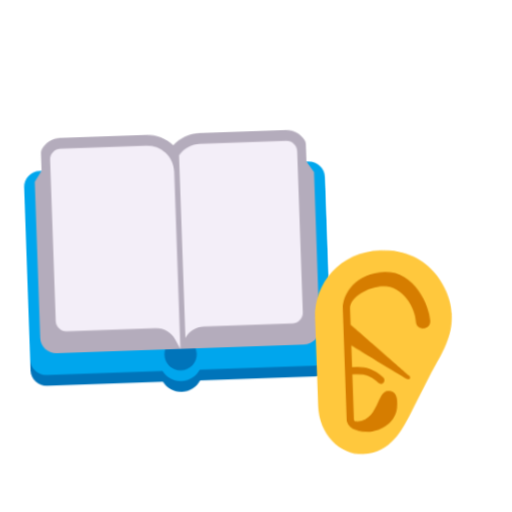
t = 0.00 s
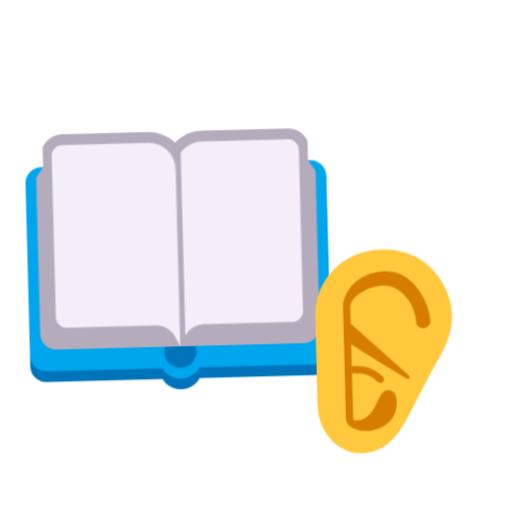
t = 0.40 s
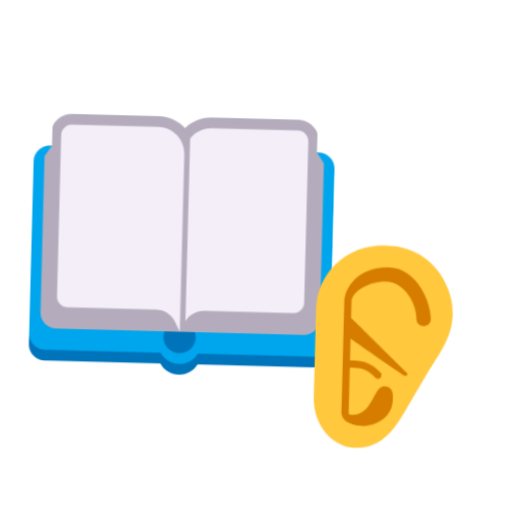
t = 1.20 s
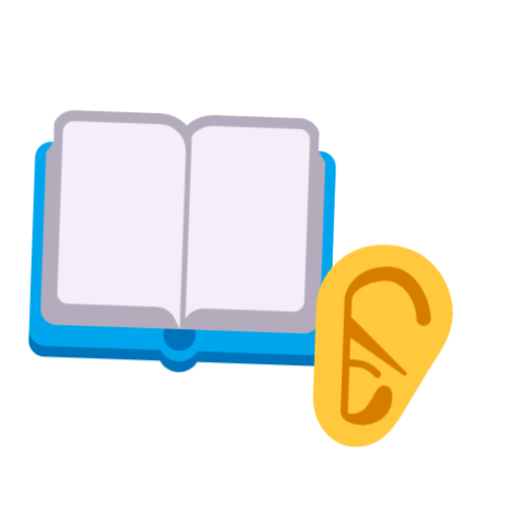
t = 1.60 s
t = 2.00 s: frame unchanged from t = 1.20 s, image omitted
t = 2.80 s: frame unchanged from t = 0.40 s, image omitted

The animated SVG that drew these frames (rendered in a browser with its animation timeline set to each time). Animation: 1 CSS @keyframes rule; one cycle of 3.20 s, repeats indefinitely.

<svg xmlns="http://www.w3.org/2000/svg" viewBox="0 0 320 320" role="img"><title>listen to stories</title><style>@media(prefers-reduced-motion:no-preference){.art{transform-origin:160px 210px;animation:float 3.2s ease-in-out infinite}@keyframes float{0%,100%{transform:translateY(0) rotate(-2deg)}50%{transform:translateY(-9px) rotate(2deg)}}}</style><g class="art"><svg viewBox="0 0 32 32" fill="none" xmlns="http://www.w3.org/2000/svg" x="5" y="35" width="215" height="215">
<path fill-rule="evenodd" clip-rule="evenodd" d="M16 8.05051C16.6353 7.40223 17.5207 7 18.5 7H26.5C27.2428 7 27.8892 7.40449 28.234 8.00326C28.3036 8.12402 28.3296 8.26363 28.3296 8.40297V10.6972L29 25.5C29 26.8807 27.8807 28 26.5 28H5.5C4.11929 28 3 26.8807 3 25.5L3.67038 10.6972V8.40298C3.67038 8.26363 3.69643 8.12402 3.76597 8.00327C4.11082 7.40451 4.75724 7 5.5 7H13.5C14.4793 7 15.3647 7.40223 16 8.05051Z" fill="#B4ACBC"/>
<path d="M17.7324 30H28.4989C29.3295 30 30 29.3221 30 28.4948V27.4414C30 26.614 29.3295 25 28.4989 25H3.50107C2.67048 25 2 26.614 2 27.4414V28.5047C2 29.3321 2.67048 30 3.50107 30H14.2676C14.6134 30.5978 15.2597 31 16 31C16.7403 31 17.3866 30.5978 17.7324 30Z" fill="#0074BA"/>
<path fill-rule="evenodd" clip-rule="evenodd" d="M3.50107 10H14V11H18V10H28.4989C29.3295 10 30 10.6679 30 11.4953V27.4948C30 28.3221 29.3295 29 28.4989 29H17.7324C17.3866 29.5978 16.7403 30 16 30C15.2597 30 14.6134 29.5978 14.2676 29H3.50107C2.67048 29 2 28.3321 2 27.5047V11.4953C2 10.6679 2.67048 10 3.50107 10ZM17.5 27.5C17.5 28.3284 16.8284 29 16 29C15.1716 29 14.5 28.3284 14.5 27.5C14.5 26.6716 15.1716 26 16 26C16.8284 26 17.5 26.6716 17.5 27.5Z" fill="#00A6ED"/>
<path d="M13 8H5.80278C5.30125 8 4.8329 8.25065 4.5547 8.66795L3 11V25.5C3 26.3284 3.67157 27 4.5 27H27.5C28.3284 27 29 26.3284 29 25.5V11L27.4453 8.66795C27.1671 8.25065 26.6988 8 26.1972 8H19V11H13V8Z" fill="#B4ACBC"/>
<path d="M5.5 8H13.5C14.8807 8 16 9.11929 16 10.5V27L15.5528 26.1056C15.214 25.428 14.5215 25 13.7639 25H5.5C4.94772 25 4.5 24.5523 4.5 24V9C4.5 8.44772 4.94772 8 5.5 8Z" fill="#F3EEF8"/>
<path d="M18.5 8H26.5C27.0523 8 27.5 8.44772 27.5 9V24C27.5 24.5523 27.0523 25 26.5 25H18.2361C17.516 25 16.8546 25.3867 16.5 26.007V8.99976C16.9561 8.39267 17.6822 8 18.5 8Z" fill="#F3EEF8"/>
</svg>
<svg viewBox="0 0 32 32" fill="none" xmlns="http://www.w3.org/2000/svg" x="165" y="150" width="145" height="145">
<path d="M7.125 23.1562V11.0938C7.125 6.25 10.875 2.03125 16.4688 2.03125C23.6094 2.03125 26 8.1875 26 11.0938C26 14.4219 24.4358 16.5279 22.9062 19.1094L20.2197 23.9629C20.0102 24.3469 19.8019 24.7245 19.5938 25.0938C18.6719 26.625 16.9844 30.0312 13.0625 30.0312C9.9375 30.0312 7.125 27.1406 7.125 23.1562Z" fill="#FFC83D"/>
<path d="M10.9922 9.84375C10.9922 9.83077 10.9927 9.81791 10.9937 9.80518C11.0531 7.89723 12.9261 5.03125 16.9844 5.03125C21.1094 5.03125 22.9844 10.0625 22.9844 12C22.9844 13.3438 21 13.3281 21 12C21 10.3125 19.4531 7.01562 16.6562 7.01562C14.5173 7.01562 12.0981 8.37514 11.9919 9.82689L11.9922 9.84375L11.9922 12.1347C13.2281 13.2899 19.4856 19.1388 19.7812 19.4062C20.1094 19.7031 19.8906 20.0469 19.5625 19.9062C19.2673 19.7798 13.207 15.7845 11.9922 14.983L11.9922 17.9956C12.0055 17.9952 12.0189 17.9948 12.0326 17.9945C12.4554 17.9828 13.0468 17.9665 13.6753 18.0963C14.4898 18.2645 15.3836 18.6725 16.2541 19.5942C16.4437 19.7949 16.4347 20.1114 16.2339 20.301C16.0332 20.4906 15.7167 20.4816 15.5271 20.2808C14.8039 19.515 14.0962 19.2043 13.4731 19.0756C12.9705 18.9718 12.5308 18.9831 12.1156 18.9937C12.0743 18.9948 12.0331 18.9958 11.9922 18.9968L11.9922 25.2031C11.9922 25.2796 12.0107 25.3293 12.041 25.3712C12.0639 25.4028 12.1035 25.4434 12.1722 25.4873C14.0148 25.6687 14.7653 24.2089 15.3895 22.995C15.8153 22.1668 16.1822 21.4531 16.7969 21.4531C17.9844 21.4531 18.1806 22.4544 17.9844 23.8281C17.6406 26.2344 15.125 27 13.9688 27C12.9005 27 11.2654 26.6432 11.0227 25.4922C11.0021 25.3977 10.9922 25.301 10.9922 25.2031V9.84375Z" fill="#D67D00"/>
</svg>
</g></svg>
